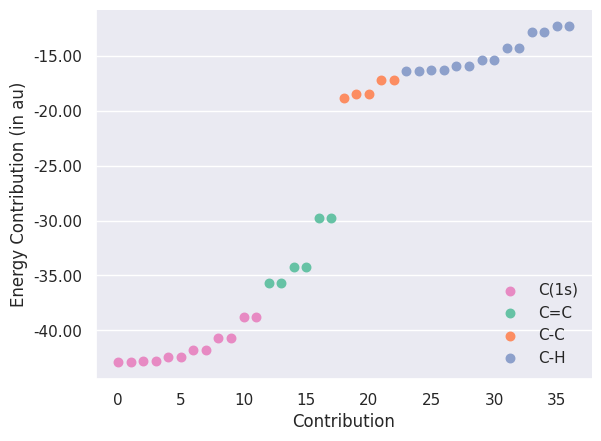

Write Python code to recreate this figure.
#!/usr/bin/env python

import copy
import numpy as np
import matplotlib
matplotlib.use('Agg')
import matplotlib.pyplot as plt
from matplotlib.ticker import MaxNLocator, FormatStrFormatter
from matplotlib.legend_handler import HandlerLineCollection, HandlerTuple
import seaborn as sns

c_double_c = np.array(list(range(12,18)))
c_core = np.array(list(range(0,12)))
c_single_c = np.array(list(range(18,23)))
c_h = np.array(list(range(23,37)))

res = np.array([
-42.920,
-42.920,
-42.761,
-42.761,
-42.402,
-42.402,
-41.803,
-41.803,
-40.695,
-40.695,
-38.804,
-38.804,
-35.655,
-35.655,
-34.220,
-34.220,
-29.816,
-29.816,
-18.865,
-18.526,
-18.526,
-17.207,
-17.207,
-16.430,
-16.430,
-16.275,
-16.275,
-15.929,
-15.929,
-15.363,
-15.363,
-14.317,
-14.317,
-12.804,
-12.804,
-12.336,
-12.336
])

sns.set(style='darkgrid', font='DejaVu Sans')

fig, ax = plt.subplots()

palette = sns.color_palette('Set2')

plt_c_core = ax.scatter(c_core, res[c_core], \
                        s=150, marker='.', color=palette[3], label='C(1s)')
plt_c_double_c = ax.scatter(c_double_c, res[c_double_c], \
                            s=150, marker='.', color=palette[0], label='C=C')
plt_c_single_c = ax.scatter(c_single_c, res[c_single_c], \
                            s=150, marker='.', color=palette[1], label='C-C')
plt_c_h = ax.scatter(c_h, res[c_h], \
                     s=150, marker='.', color=palette[2], label='C-H')

ax.xaxis.grid(False)
ax.yaxis.set_major_formatter(FormatStrFormatter('%.2f'))
ax.xaxis.set_major_formatter(FormatStrFormatter('%d'))
ax.set_xlabel('Contribution')
ax.set_ylabel('Energy Contribution (in au)')
ax.legend(loc='lower right', frameon=False)

sns.despine()
plt.savefig('c12h14_hf.pdf', bbox_inches = 'tight', dpi=1000)

